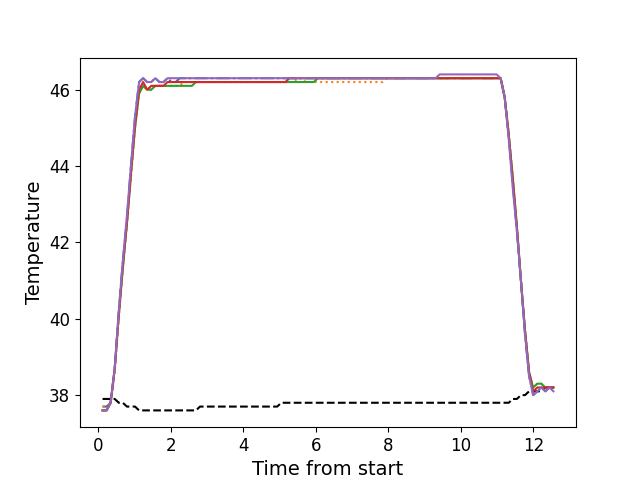

The table this chart was drawn from, first rows:
, times, neutral, z1, z2, z3, z4, z5
0, 0.1199, 37.9, 37.7, 37.7, 37.6, 37.6, 37.6
1, 0.2319, 37.9, 37.7, 37.7, 37.6, 37.6, 37.6
2, 0.3429, 37.9, 37.8, 37.8, 37.8, 37.8, 37.8
3, 0.4559, 37.9, 38.7, 38.6, 38.7, 38.7, 38.7
4, 0.5679, 37.8, 40.2, 40.0, 40.1, 40.1, 40.2
5, 0.6789, 37.8, 41.5, 41.3, 41.3, 41.4, 41.5
6, 0.7919, 37.7, 42.6, 42.5, 42.5, 42.5, 42.7
7, 0.9034, 37.7, 44.0, 43.7, 43.8, 43.8, 44.0
8, 1.016, 37.7, 45.3, 45.0, 45.0, 45.1, 45.3
9, 1.128, 37.6, 46.2, 45.9, 45.9, 46.0, 46.2
10, 1.24, 37.6, 46.3, 46.1, 46.1, 46.2, 46.3
11, 1.351, 37.6, 46.2, 46.0, 46.0, 46.0, 46.2
12, 1.464, 37.6, 46.2, 46.0, 46.0, 46.1, 46.2
13, 1.576, 37.6, 46.3, 46.1, 46.1, 46.1, 46.3
14, 1.689, 37.6, 46.2, 46.1, 46.1, 46.1, 46.2
15, 1.801, 37.6, 46.2, 46.1, 46.1, 46.1, 46.2
16, 1.912, 37.6, 46.3, 46.1, 46.1, 46.2, 46.3
17, 2.024, 37.6, 46.2, 46.1, 46.1, 46.2, 46.3
18, 2.137, 37.6, 46.2, 46.1, 46.1, 46.2, 46.3
19, 2.248, 37.6, 46.3, 46.1, 46.1, 46.2, 46.3
20, 2.36, 37.6, 46.3, 46.2, 46.1, 46.2, 46.3
21, 2.472, 37.6, 46.3, 46.2, 46.1, 46.2, 46.3
22, 2.584, 37.6, 46.3, 46.2, 46.1, 46.2, 46.3
23, 2.696, 37.6, 46.3, 46.2, 46.2, 46.2, 46.3
24, 2.808, 37.7, 46.3, 46.2, 46.2, 46.2, 46.3
25, 2.921, 37.7, 46.3, 46.2, 46.2, 46.2, 46.3
26, 3.032, 37.7, 46.3, 46.2, 46.2, 46.2, 46.3
27, 3.144, 37.7, 46.3, 46.2, 46.2, 46.2, 46.3
28, 3.256, 37.7, 46.3, 46.2, 46.2, 46.2, 46.3
29, 3.369, 37.7, 46.3, 46.2, 46.2, 46.2, 46.3
30, 3.48, 37.7, 46.3, 46.2, 46.2, 46.2, 46.3
31, 3.593, 37.7, 46.3, 46.2, 46.2, 46.2, 46.3
32, 3.705, 37.7, 46.3, 46.2, 46.2, 46.2, 46.3
33, 3.817, 37.7, 46.3, 46.2, 46.2, 46.2, 46.3
34, 3.929, 37.7, 46.3, 46.2, 46.2, 46.2, 46.3
35, 4.042, 37.7, 46.3, 46.2, 46.2, 46.2, 46.3
36, 4.153, 37.7, 46.3, 46.2, 46.2, 46.2, 46.3
37, 4.265, 37.7, 46.3, 46.2, 46.2, 46.2, 46.3
38, 4.376, 37.7, 46.3, 46.2, 46.2, 46.2, 46.3
39, 4.489, 37.7, 46.3, 46.2, 46.2, 46.2, 46.3
40, 4.601, 37.7, 46.3, 46.2, 46.2, 46.2, 46.3
41, 4.713, 37.7, 46.3, 46.2, 46.2, 46.2, 46.3
42, 4.824, 37.7, 46.3, 46.2, 46.2, 46.2, 46.3
43, 4.937, 37.7, 46.3, 46.2, 46.2, 46.2, 46.3
44, 5.05, 37.8, 46.3, 46.2, 46.2, 46.2, 46.3
45, 5.161, 37.8, 46.3, 46.2, 46.2, 46.2, 46.3
46, 5.273, 37.8, 46.3, 46.2, 46.2, 46.3, 46.3
47, 5.385, 37.8, 46.3, 46.2, 46.2, 46.3, 46.3
48, 5.497, 37.8, 46.3, 46.3, 46.2, 46.3, 46.3
49, 5.609, 37.8, 46.3, 46.3, 46.2, 46.3, 46.3
50, 5.721, 37.8, 46.3, 46.2, 46.2, 46.3, 46.3
51, 5.834, 37.8, 46.3, 46.2, 46.2, 46.3, 46.3
52, 5.946, 37.8, 46.3, 46.2, 46.2, 46.3, 46.3
53, 6.057, 37.8, 46.3, 46.2, 46.3, 46.3, 46.3
54, 6.169, 37.8, 46.3, 46.2, 46.3, 46.3, 46.3
55, 6.282, 37.8, 46.3, 46.2, 46.3, 46.3, 46.3
56, 6.394, 37.8, 46.3, 46.2, 46.3, 46.3, 46.3
57, 6.505, 37.8, 46.3, 46.2, 46.3, 46.3, 46.3
58, 6.618, 37.8, 46.3, 46.2, 46.3, 46.3, 46.3
59, 6.729, 37.8, 46.3, 46.2, 46.3, 46.3, 46.3
... 52 more rows
